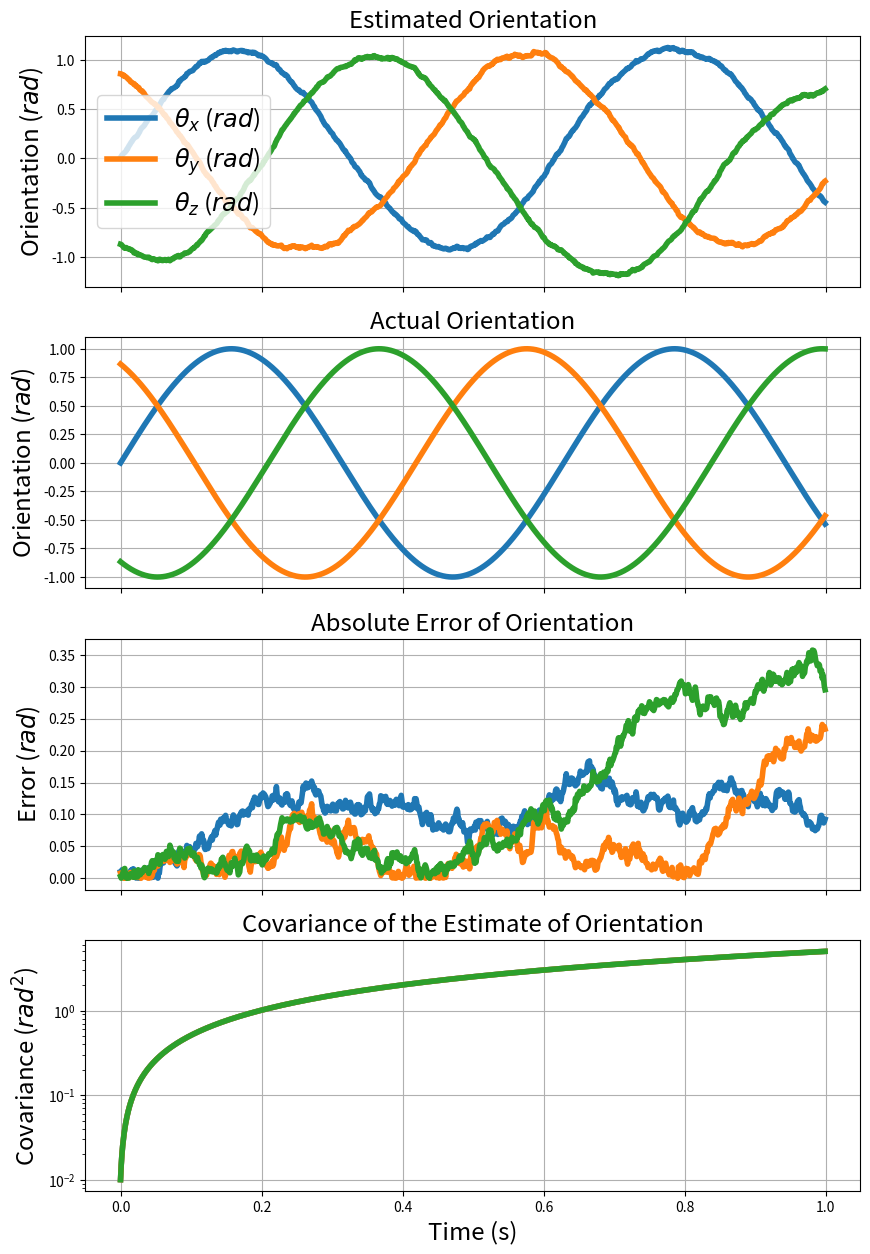
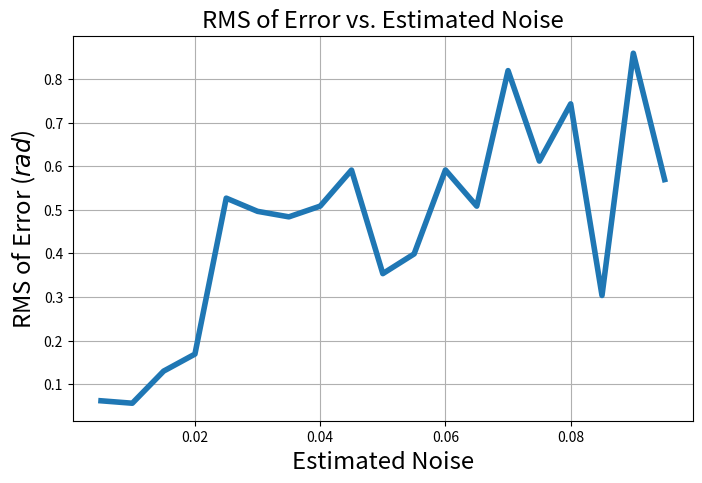

Source code (Python) for these figures, in order:
#!/usr/bin/env python3

import matplotlib
import matplotlib.pyplot as plt
import numpy as np

DT = 0.001

R = 0.7

#orient_x, orient_y, orient_z, gyro_x, gyro_y, gyro_z, B_x, B_y, B_z, a_x, a_y, a_z
F = np.matrix([[1, 0, 0, 0, 0, 0, 0, 0, 0, 0, 0, 0], [0, 1, 0, 0, 0, 0, 0, 0, 0, 0, 0, 0], [0, 0, 1, 0, 0, 0, 0, 0, 0, 0, 0, 0], [0, 0, 0, 0, 0, 0, 0, 0, 0, 0, 0, 0], [0, 0, 0, 0, 0, 0, 0, 0, 0, 0, 0, 0], [0, 0, 0, 0, 0, 0, 0, 0, 0, 0, 0, 0], [0, 0, 0, 0, 0, 0, 0, 0, 0, 0, 0, 0], [0, 0, 0, 0, 0, 0, 0, 0, 0, 0, 0, 0], [0, 0, 0, 0, 0, 0, 0, 0, 0, 0, 0, 0], [0, 0, 0, 0, 0, 0, 0, 0, 0, 0, 0, 0], [0, 0, 0, 0, 0, 0, 0, 0, 0, 0, 0, 0], [0, 0, 0, 0, 0, 0, 0, 0, 0, 0, 0, 0]])

t_vals = [x * DT for x in range(0,1000)]

#u_k is gyro, B, and g
B = np.matrix([[0, 0, 0, DT, 0, 0, 0, 0, 0, 0, 0, 0], [0, 0, 0, 0, DT, 0, 0, 0, 0, 0, 0, 0], [0, 0, 0, 0, 0, DT, 0, 0, 0, 0, 0, 0], [0, 0, 0, 1, 0, 0, 0, 0, 0, 0, 0, 0], [0, 0, 0, 0, 1, 0, 0, 0, 0, 0, 0, 0], [0, 0, 0, 0, 0, 1, 0, 0, 0, 0, 0, 0], [0, 0, 0, 0, 0, 0, 1, 0, 0, 0, 0, 0], [0, 0, 0, 0, 0, 0, 0, 1, 0, 0, 0, 0], [0, 0, 0, 0, 0, 0, 0, 0, 1, 0, 0, 0], [0, 0, 0, 0, 0, 0, 0, 0, 0, 1, 0, 0], [0, 0, 0, 0, 0, 0, 0, 0, 0, 0, 1, 0], [0, 0, 0, 0, 0, 0, 0, 0, 0, 0, 0, 1]])


noise_range = list(np.arange(0.005, 0.1, 0.005))
noise_range.reverse()

rms = np.empty((len(noise_range), 1))

for (j, GN) in enumerate(noise_range):
    p = np.identity(12) * GN

    kalman_state = np.empty((len(t_vals), 12))
    act_state = np.empty((len(t_vals), 12))

    cov_state = np.empty((len(t_vals), 12))

    x = np.empty((12, 1))
    x[0] = 0
    x[1] = np.sin(2 * np.pi / 3)
    x[2] = np.sin(4 * np.pi / 3)

    OMEGA = 10

    def gen_value(i, t):
        actual = np.matrix([[np.sin(OMEGA * t)], [np.sin(OMEGA * t + 2 * np.pi / 3)], [np.sin(OMEGA * t + 4 * np.pi / 3)], [OMEGA * np.cos(OMEGA * t)], [OMEGA * np.cos(OMEGA * t + 2 * np.pi / 3)], [OMEGA * np.cos(OMEGA * t + 4 * np.pi / 3)], [np.sin(OMEGA * t)], [np.sin(OMEGA * t + 2 * np.pi / 3)], [np.sin(OMEGA * t + 4 * np.pi / 3)], [0], [0], [0]])
        
        act_state[i] = actual.T
        
        return actual

    i_exit = 0

    for (i, t) in enumerate(t_vals):
        actual = gen_value(i, t)
        
        H = np.zeros((12, 12))
        H[3, 3] = 1
        H[4, 4] = 1
        H[5, 5] = 1
        H[0, 6] = 1
        H[1, 7] = 1
        H[2, 8] = 1
        H[6, 6] = 1
        H[7, 7] = 1
        H[8, 8] = 1
               
        u = np.copy(actual)
        u[0] = 0
        u[1] = 0
        u[2] = 0


        #Calculate our measurements
        z = H @ actual + np.random.normal(0, GN, (12, 1))
        z[9] = 0
        z[10] = 0
        z[11] = 0
        
        r = np.identity(12) * GN
        q = np.identity(12) * GN
        
        x_new = F @ x + B @ u + np.random.normal(0, GN, (12, 1))
        x_new[9] = 0
        x_new[10] = 0
        x_new[11] = 0
        
        p_new = F @ p @ F.T + q
        
        y = z - H @ x_new
        
        s = H @ p_new @ H.T + r
            
        k = p_new @ H.T @ s.I
        
        x_new_new = x_new + k @ y
        
        p_new_new = (np.identity(12) - k @ H) @ p_new
            
        y_new = z - H @ x_new_new

        x = x_new_new
        p = p_new_new
        
        kalman_state[i] = x.T
        cov_state[i] = [p[x,x] for x in range(len(F[0]))]
                     
    err_vals = np.abs(kalman_state - act_state)
    
    rms[j] = np.sqrt(np.mean(err_vals ** 2))
         
LINEWIDTH = 4
FONTSIZE = "xx-large"
         
(fig, axes) = plt.subplots(4, sharex=True, figsize=(10, 15))

axes[0].plot(t_vals, kalman_state[:, 0], label=r"$\theta_x$ ($rad$)", linewidth=LINEWIDTH)
axes[0].plot(t_vals, kalman_state[:, 1], label=r"$\theta_y$ ($rad$)", linewidth=LINEWIDTH)
axes[0].plot(t_vals, kalman_state[:, 2], label=r"$\theta_z$ ($rad$)", linewidth=LINEWIDTH)
axes[0].grid(True)
axes[0].set_title("Estimated Orientation", fontsize=FONTSIZE)
axes[0].set_ylabel("Orientation ($rad$)", fontsize=FONTSIZE)
axes[0].legend(fontsize=FONTSIZE)

axes[1].plot(t_vals, act_state[:, 0], linewidth=LINEWIDTH)
axes[1].plot(t_vals, act_state[:, 1], linewidth=LINEWIDTH)
axes[1].plot(t_vals, act_state[:, 2], linewidth=LINEWIDTH)
axes[1].grid(True)
axes[1].set_title(r"Actual Orientation", fontsize=FONTSIZE)
axes[1].set_ylabel("Orientation ($rad$)", fontsize=FONTSIZE)

axes[2].plot(t_vals, err_vals[:, 0], linewidth=LINEWIDTH)
axes[2].plot(t_vals, err_vals[:, 1], linewidth=LINEWIDTH)
axes[2].plot(t_vals, err_vals[:, 2], linewidth=LINEWIDTH)
axes[2].grid(True)
axes[2].set_title(r"Absolute Error of Orientation", fontsize=FONTSIZE)
axes[2].set_ylabel("Error ($rad$)", fontsize=FONTSIZE)

axes[3].semilogy(t_vals, cov_state[:, 0], linewidth=LINEWIDTH)
axes[3].semilogy(t_vals, cov_state[:, 1], linewidth=LINEWIDTH)
axes[3].semilogy(t_vals, cov_state[:, 2], linewidth=LINEWIDTH)
axes[3].grid(True)
axes[3].set_title(r"Covariance of the Estimate of Orientation", fontsize=FONTSIZE)
axes[3].set_xlabel("Time (s)", fontsize=FONTSIZE)
axes[3].set_ylabel("Covariance ($rad^2$)", fontsize=FONTSIZE)

plt.show()

(fig, axes) = plt.subplots(1, sharex=True, figsize=(8, 5))
axes.plot(noise_range, rms, label=r"RMS of Error ($rad$)", linewidth=LINEWIDTH)
axes.grid(True)
axes.set_title("RMS of Error vs. Estimated Noise", fontsize=FONTSIZE)
axes.set_ylabel("RMS of Error ($rad$)", fontsize=FONTSIZE)
axes.set_xlabel("Estimated Noise", fontsize=FONTSIZE)
#axes.legend()

print(noise_range)
print(rms)

plt.show()
